Run: headless pygame with SDL's dummy video driver; simulated clock (each Clock.tick advances the game by its frame time, no real sleeping); random seed 0; keys injected as events and as key.get_pressed() state; no mouse input.
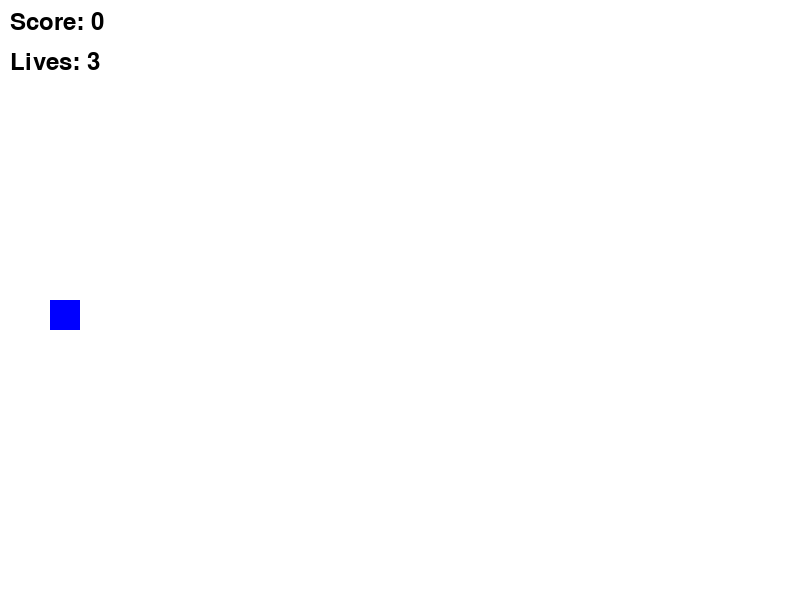
Frame 1 of 4 · flips 1–60 · no input
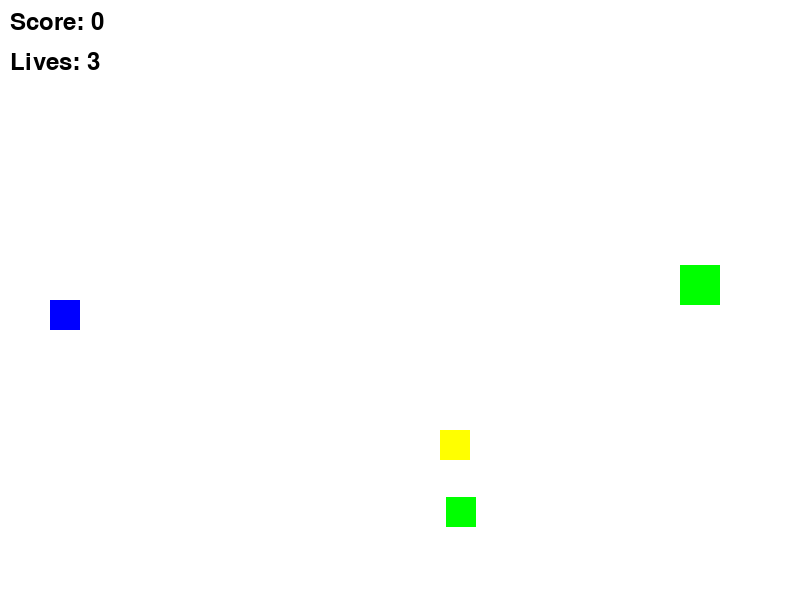
Frame 2 of 4 · flips 61–180 · tapped SPACE, RETURN · held RIGHT (→), D
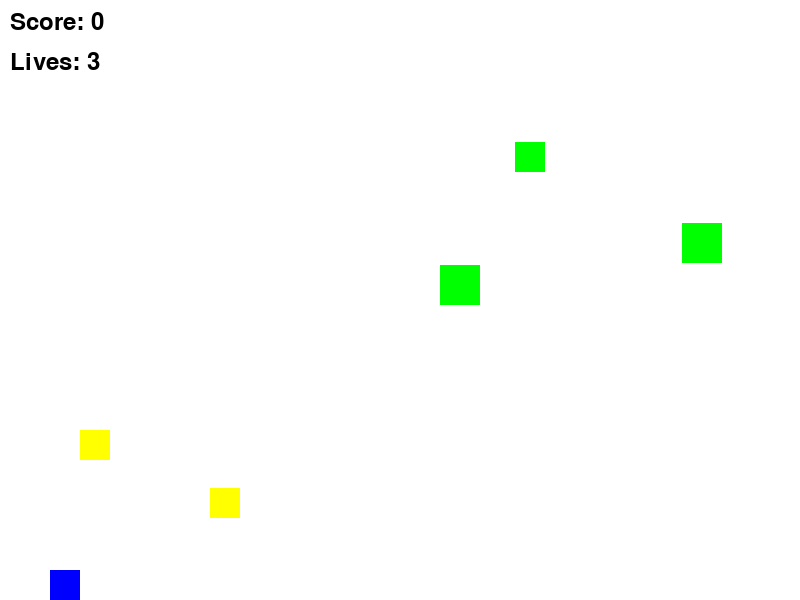
Frame 3 of 4 · flips 181–300 · held DOWN (↓), S
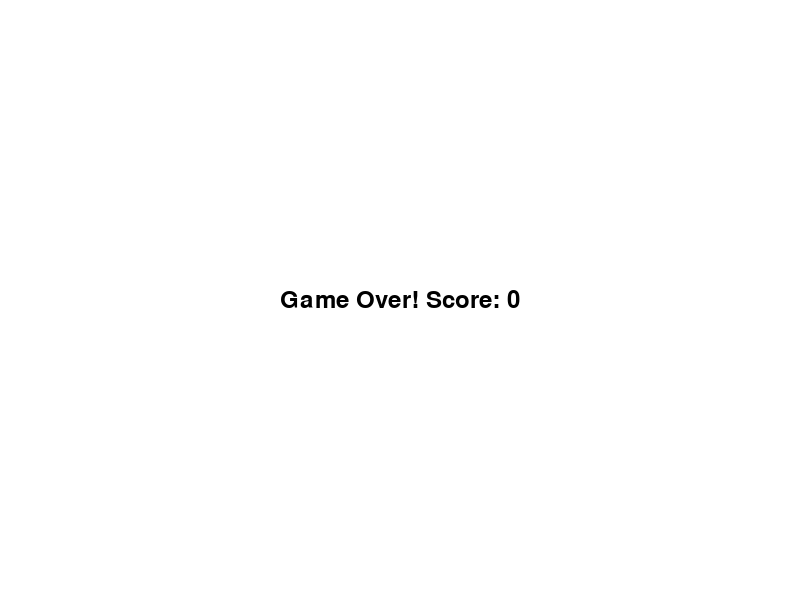
Frame 4 of 4 · flips 301–420 · held LEFT (←), A, UP (↑), W

The pygame program that drew these frames:

import pygame
import random
import sys
import traceback
import os
import logging

# Initialize Pygame
pygame.init()

# Enable logging
logging.basicConfig(level=logging.DEBUG)
logger = logging.getLogger(__name__)

# Screen Dimensions
SCREEN_WIDTH = 800
SCREEN_HEIGHT = 600
try:
    screen = pygame.display.set_mode((SCREEN_WIDTH, SCREEN_HEIGHT))
    pygame.display.set_caption("Paperboy")
except pygame.error as e:
    logger.error(f"Failed to create display: {e}")
    sys.exit(1)

# Colors
WHITE = (255, 255, 255)
BLACK = (0, 0, 0)
RED = (255, 0, 0)
BLUE = (0, 0, 255)
GREEN = (0, 255, 0)
YELLOW = (255, 255, 0)

# Game Objects
class Paperboy(pygame.sprite.Sprite):
    def __init__(self):
        super().__init__()
        self.image = pygame.Surface([30, 30])
        self.image.fill(BLUE)
        self.rect = self.image.get_rect()
        self.rect.x = 50
        self.rect.y = SCREEN_HEIGHT // 2
        self.speed = 5
        self.score = 0
        self.lives = 3

    def move(self, keys):
        if keys[pygame.K_UP] and self.rect.top > 0:
            self.rect.y -= self.speed
        if keys[pygame.K_DOWN] and self.rect.bottom < SCREEN_HEIGHT:
            self.rect.y += self.speed

class Newspaper(pygame.sprite.Sprite):
    def __init__(self, x, y):
        super().__init__()
        self.image = pygame.Surface([10, 10])
        self.image.fill(WHITE)
        self.rect = self.image.get_rect()
        self.rect.x = x
        self.rect.y = y
        self.speed = 10

    def update(self):
        self.rect.x += self.speed
        if self.rect.left > SCREEN_WIDTH:
            self.kill()

class Obstacle(pygame.sprite.Sprite):
    COLORS = [RED, YELLOW, GREEN]
    
    def __init__(self):
        super().__init__()
        self.image = pygame.Surface([30, 30])
        self.image.fill(random.choice(self.COLORS))
        self.rect = self.image.get_rect()
        self.rect.x = SCREEN_WIDTH
        self.rect.y = random.randint(0, SCREEN_HEIGHT - self.rect.height)
        self.speed = random.randint(3, 7)

    def update(self):
        self.rect.x -= self.speed
        if self.rect.right < 0:
            self.kill()

class House(pygame.sprite.Sprite):
    def __init__(self):
        super().__init__()
        self.image = pygame.Surface([40, 40])
        self.image.fill(GREEN)
        self.rect = self.image.get_rect()
        self.rect.x = SCREEN_WIDTH
        self.rect.y = random.randint(0, SCREEN_HEIGHT - self.rect.height)
        self.speed = 2

    def update(self):
        self.rect.x -= self.speed
        if self.rect.right < 0:
            self.kill()

def main():
    try:
        # Game Setup
        clock = pygame.time.Clock()
        
        # Check if font is available
        available_fonts = pygame.font.get_fonts()
        logger.debug(f"Available fonts: {available_fonts}")
        
        # Use a fallback system for fonts
        try:
            font = pygame.font.SysFont('arial', 36)
            # Test font rendering
            test_render = font.render('Test', True, BLACK)
            logger.debug("Font rendering successful")
        except pygame.error as e:
            logger.error(f"Font error: {e}")
            font = pygame.font.Font(None, 36)  # Use default system font

        # Sprite Groups
        all_sprites = pygame.sprite.Group()
        obstacles = pygame.sprite.Group()
        newspapers = pygame.sprite.Group()
        houses = pygame.sprite.Group()

        # Create Paperboy
        try:
            paperboy = Paperboy()
            all_sprites.add(paperboy)
            logger.debug("Paperboy created successfully")
        except Exception as e:
            logger.error(f"Failed to create Paperboy: {e}")
            raise

        # Game Loop
        running = True
        spawn_obstacle_timer = 0
        spawn_house_timer = 0

        logger.debug("Starting game loop")
        
        while running:
            try:
                # Event Handling
                for event in pygame.event.get():
                    if event.type == pygame.QUIT:
                        running = False
                    
                    # Throw Newspaper
                    if event.type == pygame.KEYDOWN and event.key == pygame.K_SPACE:
                        newspaper = Newspaper(paperboy.rect.right, paperboy.rect.centery)
                        all_sprites.add(newspaper)
                        newspapers.add(newspaper)

                # Key Handling
                keys = pygame.key.get_pressed()
                paperboy.move(keys)

                # Spawn Obstacles and Houses
                spawn_obstacle_timer += 1
                spawn_house_timer += 1

                if spawn_obstacle_timer > 60:
                    obstacle = Obstacle()
                    all_sprites.add(obstacle)
                    obstacles.add(obstacle)
                    spawn_obstacle_timer = 0

                if spawn_house_timer > 120:
                    house = House()
                    all_sprites.add(house)
                    houses.add(house)
                    spawn_house_timer = 0

                # Update
                all_sprites.update()

                # Collision Detection
                for newspaper in newspapers:
                    hit_houses = pygame.sprite.spritecollide(newspaper, houses, True)
                    if hit_houses:
                        paperboy.score += 1
                        newspaper.kill()

                if pygame.sprite.spritecollideany(paperboy, obstacles):
                    paperboy.lives -= 1
                    if paperboy.lives <= 0:
                        running = False

                # Clear Screen
                screen.fill(WHITE)

                # Draw Sprites
                all_sprites.draw(screen)

                # Draw Score and Lives
                score_text = font.render(f'Score: {paperboy.score}', True, BLACK)
                lives_text = font.render(f'Lives: {paperboy.lives}', True, BLACK)
                screen.blit(score_text, (10, 10))
                screen.blit(lives_text, (10, 50))

                # Update Display
                pygame.display.flip()
                clock.tick(60)

            except Exception as e:
                logger.error(f"Error in game loop: {e}")
                traceback.print_exc()
                running = False

        # Game Over Screen
        try:
            screen.fill(WHITE)
            game_over_text = font.render(f'Game Over! Score: {paperboy.score}', True, BLACK)
            screen.blit(game_over_text, (SCREEN_WIDTH//2 - game_over_text.get_width()//2, 
                                     SCREEN_HEIGHT//2 - game_over_text.get_height()//2))
            pygame.display.flip()
            pygame.time.wait(3000)
        except Exception as e:
            logger.error(f"Error displaying game over screen: {e}")

    except Exception as e:
        logger.error(f"Fatal error: {e}")
        traceback.print_exc()
    finally:
        pygame.quit()
        logger.debug("Game cleaned up and closed")

if __name__ == "__main__":
    try:
        main()
    except Exception as e:
        logger.error(f"Main function error: {e}")
        traceback.print_exc()
    sys.exit(0)
